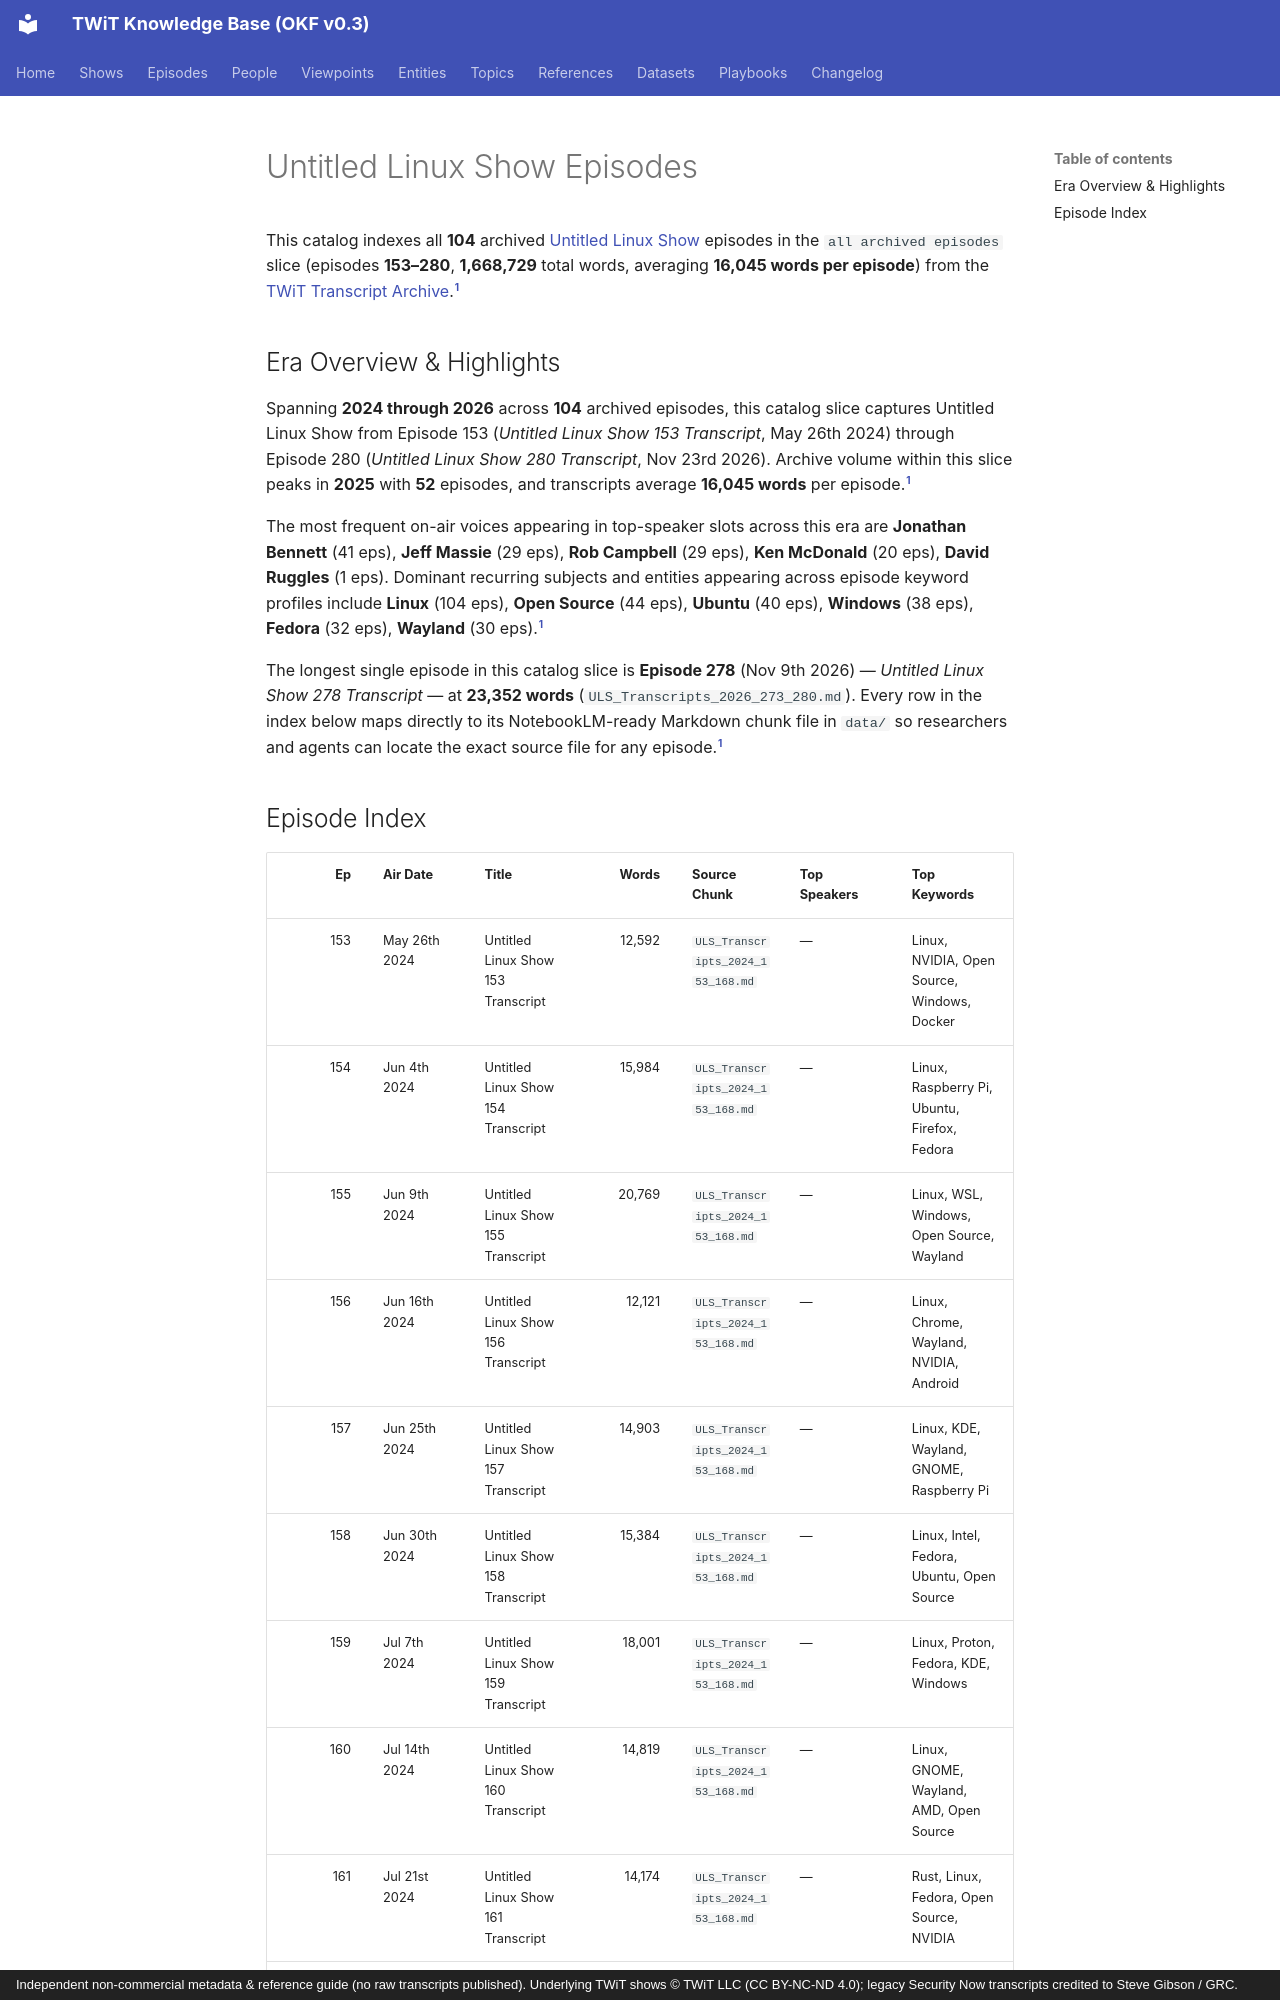

repository: jscott5811/twit-okf-site · page: episodes/uls/index.html · generator: mkdocs · copyright: Independent non-commercial metadata & reference guide (no raw transcripts published). Underlying TWiT shows © TWiT LLC (CC BY-NC-ND 4.0); legacy Security Now transcripts credited to Steve Gibson / GRC.

---
type: episode-catalog
title: "Untitled Linux Show Episodes"
description: "Complete episode-level index of 104 Untitled Linux Show (ULS) episodes (all archived episodes, ep 153–280, 1,668,729 words)."
tags: [twit, episodes, uls]
generated:
  by: "antigravity/gemini-4-neon-medium"
  at: "2026-11-23T22:50:24Z"
sources:
  - id: "uls-md"
    resource: "local archive data/ULS_Transcripts_*.md"
    title: "Untitled Linux Show processed Markdown transcript chunks"
---

This catalog indexes all **104** archived [Untitled Linux Show](../shows/uls.md) episodes in the `all archived episodes` slice (episodes **153–280**, **1,668,729** total words, averaging **16,045 words per episode**) from the [TWiT Transcript Archive](../datasets/twit-transcript-archive.md).[^uls-md]

## Era Overview & Highlights

Spanning **2024 through 2026** across **104** archived episodes, this catalog slice captures Untitled Linux Show from Episode 153 (*Untitled Linux Show 153 Transcript*, May 26th 2024) through Episode 280 (*Untitled Linux Show 280 Transcript*, Nov 23rd 2026). Archive volume within this slice peaks in **2025** with **52** episodes, and transcripts average **16,045 words** per episode.[^uls-md]

The most frequent on-air voices appearing in top-speaker slots across this era are **Jonathan Bennett** (41 eps), **Jeff Massie** (29 eps), **Rob Campbell** (29 eps), **Ken McDonald** (20 eps), **David Ruggles** (1 eps). Dominant recurring subjects and entities appearing across episode keyword profiles include **Linux** (104 eps), **Open Source** (44 eps), **Ubuntu** (40 eps), **Windows** (38 eps), **Fedora** (32 eps), **Wayland** (30 eps).[^uls-md]

The longest single episode in this catalog slice is **Episode 278** (Nov 9th 2026) — *Untitled Linux Show 278 Transcript* — at **23,352 words** (`ULS_Transcripts_2026_273_280.md`). Every row in the index below maps directly to its NotebookLM-ready Markdown chunk file in `data/` so researchers and agents can locate the exact source file for any episode.[^uls-md]
